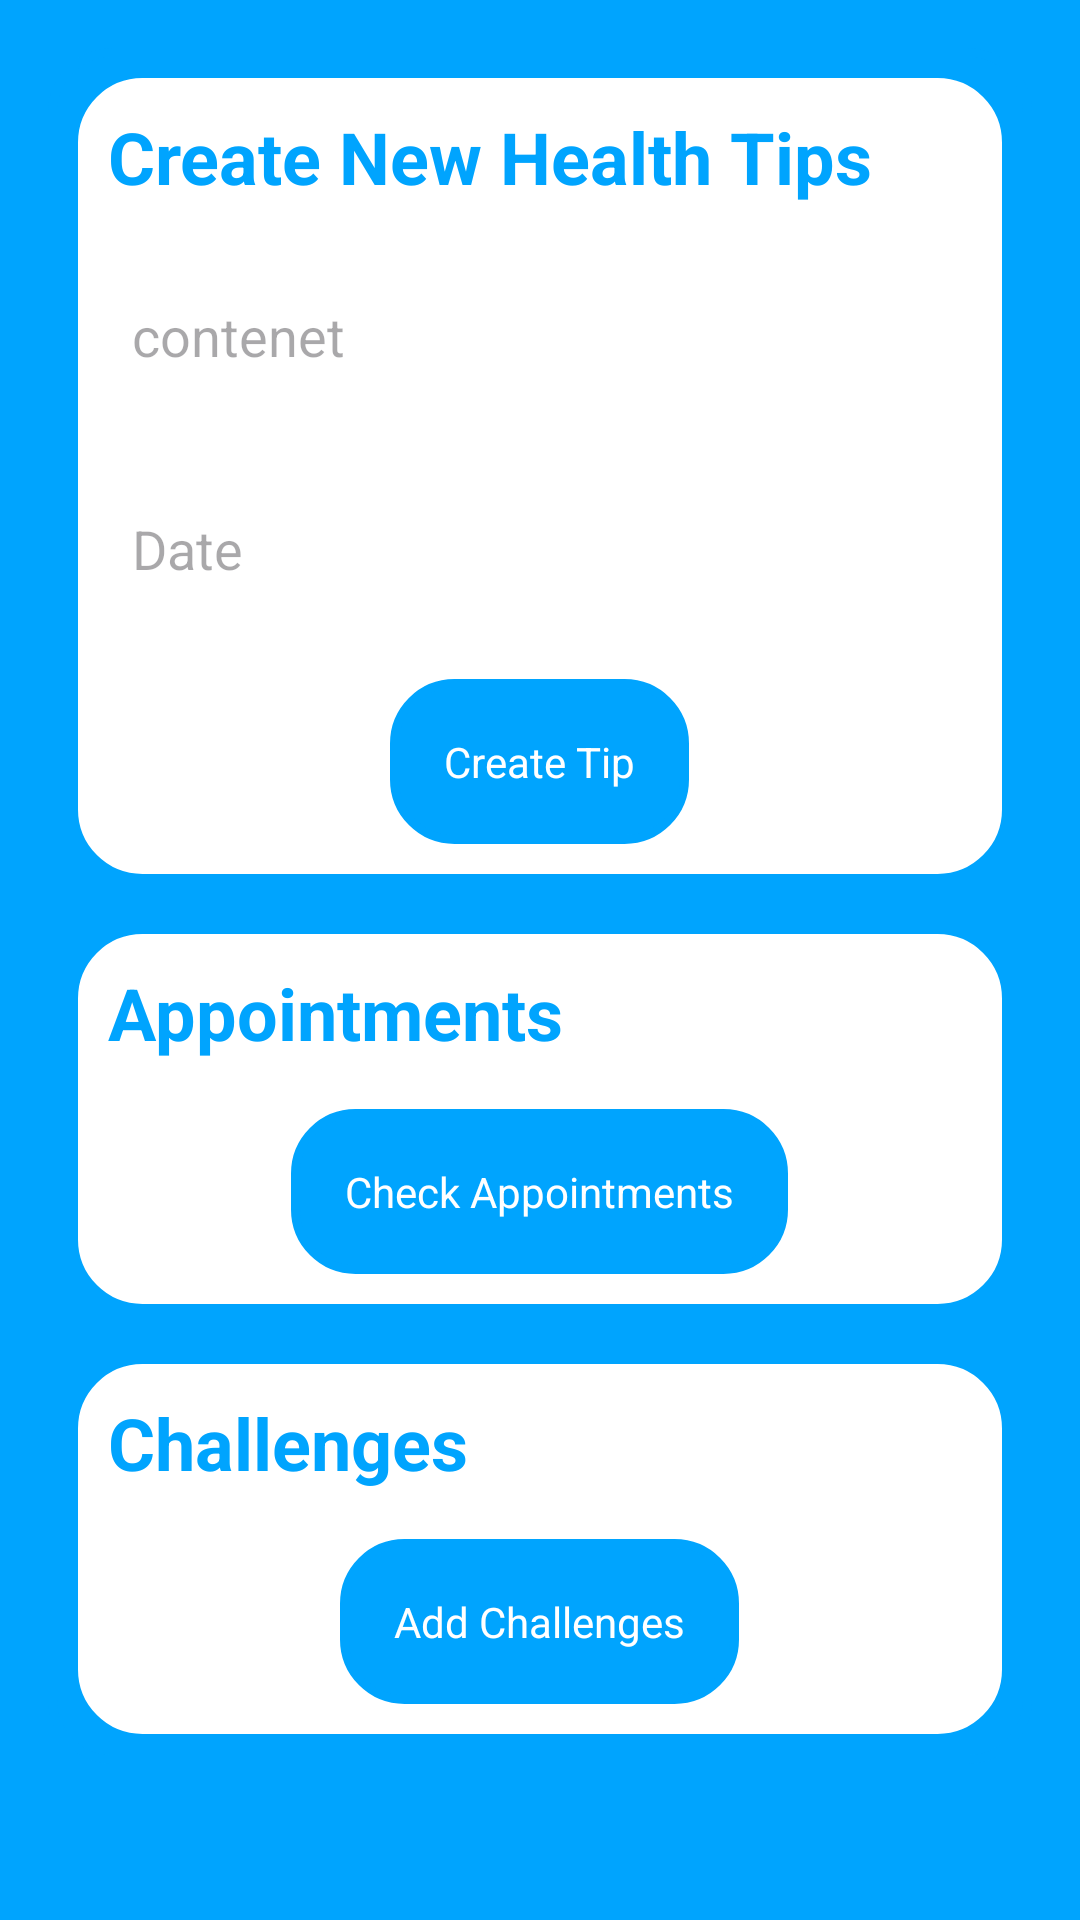

Produce the Android XML layout that renders to this screen, including the resource entries it uses.
<!-- AndroidManifest.xml: application theme Theme.HealthCareApp -->
<!-- res/layout/service_provider.xml -->
<?xml version="1.0" encoding="utf-8"?>
<androidx.constraintlayout.widget.ConstraintLayout xmlns:android="http://schemas.android.com/apk/res/android"
    xmlns:app="http://schemas.android.com/apk/res-auto"
    xmlns:tools="http://schemas.android.com/tools"
    android:layout_width="match_parent"
    android:layout_height="match_parent"
    android:padding="16dp"
    tools:context=".MainActivity"
    android:background="@color/blue">

    <ScrollView
        android:layout_width="0dp"
        android:layout_height="0dp"
        app:layout_constraintTop_toTopOf="parent"
        app:layout_constraintBottom_toBottomOf="parent"
        app:layout_constraintStart_toStartOf="parent"
        app:layout_constraintEnd_toEndOf="parent"
        >

        <LinearLayout
            android:layout_width="match_parent"
            android:layout_height="wrap_content"
            android:orientation="vertical"
            android:background="@drawable/bakg"
            android:backgroundTint="@color/blue"
            android:padding="10dp">

            <LinearLayout
                android:layout_width="match_parent"
                android:layout_height="match_parent"
                android:background="@drawable/bakg"
                android:orientation="vertical"
                android:padding="10dp">

                <TextView
                    android:id="@+id/heading"
                    android:layout_width="wrap_content"
                    android:layout_height="wrap_content"
                    android:layout_marginBottom="16dp"
                    android:text="Create New Health Tips"
                    android:textColor="#00A4FE"
                    android:textSize="24sp"
                    android:textStyle="bold" />
                

                <EditText
                    android:id="@+id/editTextContent"
                    android:layout_width="match_parent"
                    android:layout_height="55dp"
                    android:layout_marginBottom="16dp"
                    android:background="@drawable/custom_edittext"
                    android:hint="contenet "
                    android:inputType="text"
                    android:padding="8dp" />

                
                <EditText
                    android:id="@+id/editTextTipTime"
                    android:layout_width="match_parent"
                    android:layout_height="55dp"
                    android:layout_marginBottom="16dp"
                    android:background="@drawable/custom_edittext"
                    android:hint="Date "
                    android:inputType="date"
                    android:padding="8dp" />


                
                <TextView
                    android:id="@+id/buttonSaveTip"
                    android:layout_width="wrap_content"
                    android:layout_height="wrap_content"
                    android:layout_gravity="center"
                    android:background="@drawable/custom_btn"
                    android:padding="18dp"
                    android:text="Create Tip"
                    android:textColor="@android:color/white" />
            </LinearLayout>
            <LinearLayout
                android:layout_width="match_parent"
                android:layout_height="wrap_content"
                android:background="@drawable/bakg"
                android:orientation="vertical"
                android:padding="10dp"
                android:layout_marginTop="20dp">

            <TextView
                android:id="@+id/heading2"
                android:layout_width="wrap_content"
                android:layout_height="wrap_content"
                android:text="Appointments"
                android:textSize="24sp"
                android:textStyle="bold"
                android:layout_marginBottom="16dp"
                android:textColor="#00A4FE"/>
            

            


            
            <TextView
                android:id="@+id/checkAppointments"
                android:layout_width="wrap_content"
                android:layout_height="wrap_content"
                android:layout_gravity="center"
                android:background="@drawable/custom_btn"
                android:padding="18dp"
                android:text="Check Appointments"
                android:textColor="@android:color/white" />
        </LinearLayout>
            <LinearLayout
                android:layout_width="match_parent"
                android:layout_height="wrap_content"
                android:background="@drawable/bakg"
                android:orientation="vertical"
                android:padding="10dp"
                android:layout_marginTop="20dp">

                <TextView
                    android:id="@+id/heading3"
                    android:layout_width="wrap_content"
                    android:layout_height="wrap_content"
                    android:text="Challenges"
                    android:textSize="24sp"
                    android:textStyle="bold"
                    android:layout_marginBottom="16dp"
                    android:textColor="#00A4FE"/>
                

                


                
                <TextView
                    android:id="@+id/addChallenges"
                    android:layout_width="wrap_content"
                    android:layout_height="wrap_content"
                    android:layout_gravity="center"
                    android:background="@drawable/custom_btn"
                    android:padding="18dp"
                    android:text="Add Challenges"
                    android:textColor="@android:color/white" />
            </LinearLayout>
        </LinearLayout>

    </ScrollView>

</androidx.constraintlayout.widget.ConstraintLayout>
<!-- resources referenced by this layout -->
<resources>
  <color name="blue">#00A4FE</color>
  <!-- drawable bakg (drawable) -->
  <?xml version="1.0" encoding="utf-8"?>
  <shape xmlns:android="http://schemas.android.com/apk/res/android"
      android:shape="rectangle"
      android:tint="@color/white">
      <stroke
          android:width="3dp"
          android:color="@color/purple"/>
      <corners
          android:radius="20dp"/>
  </shape>
  <!-- drawable custom_btn (drawable) -->
  <?xml version="1.0" encoding="utf-8"?>
  <shape xmlns:android="http://schemas.android.com/apk/res/android"
      android:shape="rectangle"
      android:tint="@color/blue">
  
      <stroke
          android:width="3dp"
          android:color="@color/purple"/>
      <corners
          android:radius="20dp"/>
  </shape>
  <style name="Theme.HealthCareApp" parent="Base.Theme.HealthCareApp" />
  <color name="white">#FFFFFFFF</color>
  <color name="purple">#3ABEF9</color>
  <style name="Base.Theme.HealthCareApp" parent="Theme.Material3.DayNight.NoActionBar">
          
          
      </style>
</resources>
